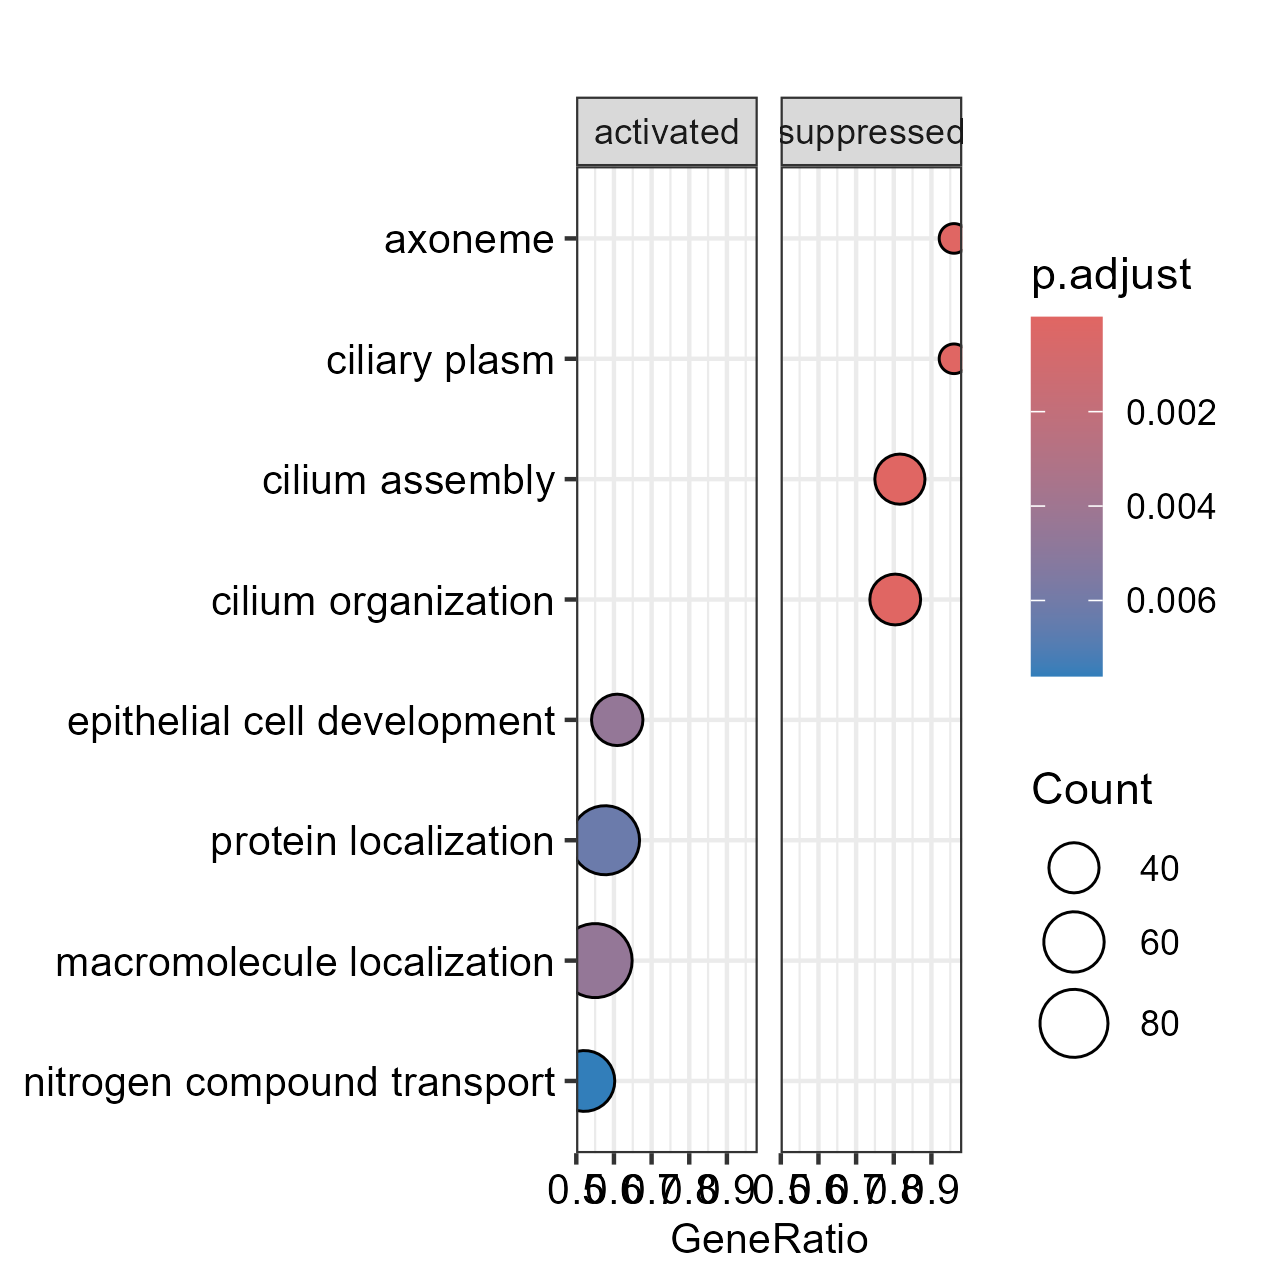

The file beside this chart, header and first rows:
ID, Description, setSize, enrichmentScore, NES, pvalue, p.adjust, qvalue, rank, leading_edge, core_enrichment
GO:0060271, cilium assembly, 49, -0.6147, -5.069, 1e-10, 2.09909090909091e-08, 1.83636363636364e-08, 720, tags=82%, list=18%, signal=67%, rsph9/dnali1/dnaaf2/dynlt2b/iqub/odad2/g…
GO:0044782, cilium organization, 51, -0.5941, -5.047, 1e-10, 2.09909090909091e-08, 1.83636363636364e-08, 720, tags=80%, list=18%, signal=67%, rsph9/dnali1/dnaaf2/dynlt2b/iqub/odad2/g…
GO:0005930, axoneme, 25, -0.7859, -4.757, 1e-10, 2.09909090909091e-08, 1.83636363636364e-08, 720, tags=96%, list=18%, signal=79%, rsph9/dnali1/dynlt2b/odad2/g21913/ccdc39…
GO:0097014, ciliary plasm, 25, -0.7859, -4.757, 1e-10, 2.09909090909091e-08, 1.83636363636364e-08, 720, tags=96%, list=18%, signal=79%, rsph9/dnali1/dynlt2b/odad2/g21913/ccdc39…
GO:0003341, cilium movement, 21, -0.8211, -4.665, 1e-10, 2.09909090909091e-08, 1.83636363636364e-08, 720, tags=100%, list=18%, signal=82%, dnali1/odad2/g21913/ccdc39/LOC119031922/…
GO:0035082, axoneme assembly, 22, -0.7678, -4.44, 1e-10, 2.09909090909091e-08, 1.83636363636364e-08, 720, tags=95%, list=18%, signal=78%, rsph9/dnali1/dnaaf2/odad2/g21913/ccdc39/…
GO:0032838, plasma membrane bounded cell projection …, 32, -0.6157, -4.229, 1e-10, 2.09909090909091e-08, 1.83636363636364e-08, 731, tags=81%, list=19%, signal=67%, gria2b/rsph9/dnali1/dynlt2b/odad2/g21913…
GO:0007018, microtubule-based movement, 43, -0.5304, -4.194, 1e-10, 2.09909090909091e-08, 1.83636363636364e-08, 720, tags=74%, list=18%, signal=61%, rsph9/dnali1/dynlt1b/odad2/g21913/ccdc39…
GO:0005929, cilium, 66, -0.4283, -3.924, 1e-10, 2.09909090909091e-08, 1.83636363636364e-08, 720, tags=64%, list=18%, signal=53%, rsph9/dnali1/dnaaf2/ccdc181/dynlt2b/iqub…
GO:0120031, plasma membrane bounded cell projection …, 68, -0.3861, -3.672, 1e-10, 2.09909090909091e-08, 1.83636363636364e-08, 720, tags=60%, list=18%, signal=50%, rsph9/dnali1/dnaaf2/dynlt2b/iqub/odad2/g…
GO:0070925, organelle assembly, 78, -0.3679, -3.655, 1e-10, 2.09909090909091e-08, 1.83636363636364e-08, 720, tags=59%, list=18%, signal=49%, rsph9/dnali1/dnaaf2/dynlt2b/iqub/odad2/g…
GO:0001578, microtubule bundle formation, 27, -0.6071, -3.818, 1.957408787688e-10, 3.76638074230966e-08, 3.2949714592748e-08, 720, tags=81%, list=18%, signal=67%, rsph9/dnali1/dnaaf2/odad2/g21913/ccdc39/…
GO:0007017, microtubule-based process, 91, -0.3238, -3.52, 4.00007367897936e-10, 7.10474624981796e-08, 6.21549910118331e-08, 720, tags=52%, list=18%, signal=43%, rsph9/dnali1/dnaaf2/dynlt1b/odad2/g21913…
GO:0030031, cell projection assembly, 71, -0.3596, -3.47, 7.23324093044405e-10, 1.19296809345681e-07, 1.04365333424978e-07, 720, tags=58%, list=18%, signal=48%, rsph9/dnali1/dnaaf2/dynlt2b/iqub/odad2/g…
GO:0001539, cilium or flagellum-dependent cell motil…, 13, -0.8194, -3.62, 9.41483584058211e-10, 1.35867849724401e-07, 1.18862302487349e-07, 720, tags=100%, list=18%, signal=82%, dnaaf2/g21913/ccdc39/LOC119031922/tekt1/…
GO:0060285, cilium-dependent cell motility, 13, -0.8194, -3.62, 9.41483584058211e-10, 1.35867849724401e-07, 1.18862302487349e-07, 720, tags=100%, list=18%, signal=82%, dnaaf2/g21913/ccdc39/LOC119031922/tekt1/…
GO:0031514, motile cilium, 20, -0.6902, -3.814, 1.03777167788235e-09, 1.40953812013549e-07, 1.23311693489549e-07, 720, tags=90%, list=18%, signal=74%, rsph9/dnali1/ccdc181/iqub/cfap161/tekt1/…
GO:0015630, microtubule cytoskeleton, 96, -0.27, -2.943, 3.05696239819168e-08, 3.92140343190255e-06, 3.43059113574844e-06, 702, tags=47%, list=18%, signal=39%, dnali1/dnaaf2/ccdc181/dynlt2b/ccna1/dynl…
GO:0097729, 9+2 motile cilium, 14, -0.7191, -3.257, 1.14536064851236e-07, 1.3919145986395e-05, 1.21769921578683e-05, 720, tags=93%, list=18%, signal=76%, rsph9/dnali1/ccdc181/tekt1/enkur/dnai2b/…
GO:0000226, microtubule cytoskeleton organization, 74, -0.2975, -2.892, 1.51385701515426e-07, 1.74774792399559e-05, 1.5289955853058e-05, 720, tags=49%, list=18%, signal=40%, rsph9/dnali1/dnaaf2/dynlt1b/odad2/g21913…
GO:0030286, dynein complex, 12, -0.7198, -3.068, 1.29027032359688e-06, 0.0001419, 0.0001241, 702, tags=92%, list=18%, signal=75%, dnali1/dynlt2b/dynlt1b/g21913/dnai3/dnai…
GO:0005815, microtubule organizing center, 47, -0.3511, -2.804, 2.94176634823673e-06, 0.0003088, 0.0002701, 905, tags=60%, list=23%, signal=46%, prkcq/pax2a/mlphb/g20078/dnaaf2/g7472/nm…
GO:0036064, ciliary basal body, 13, -0.6529, -2.884, 5.97480733036181e-06, 0.0005998, 0.0005247, 698, tags=85%, list=18%, signal=70%, dnaaf2/nme7/agbl2/g19962/bbs5/ift56/dync…
GO:0048285, organelle fission, 27, -0.4212, -2.649, 3.22639955158502e-05, 0.002826, 0.002472, 643, tags=59%, list=16%, signal=50%, ccna1/mcmdc2/g8108/map9/ttn.2/brdt/ube2s…
GO:0010498, proteasomal protein catabolic process, 25, -0.4364, -2.641, 3.30457051331945e-05, 0.002826, 0.002472, 319, tags=48%, list=8%, signal=44%, derl1/g9191/ube2s/ubxn11/fbxo33/ube2b/fb…
GO:0043161, proteasome-mediated ubiquitin-dependent …, 25, -0.4364, -2.641, 3.30457051331945e-05, 0.002826, 0.002472, 319, tags=48%, list=8%, signal=44%, derl1/g9191/ube2s/ubxn11/fbxo33/ube2b/fb…
GO:0005856, cytoskeleton, 180, -0.1587, -2.175, 3.16903253732655e-05, 0.002826, 0.002472, 743, tags=37%, list=19%, signal=32%, selp/kank4/rsph9/dnali1/dnaaf2/ccdc181/d…
GO:0019787, ubiquitin-like protein transferase activ…, 34, -0.3641, -2.581, 4.53661792959094e-05, 0.003741, 0.003273, 318, tags=41%, list=8%, signal=38%, g9191/ube2s/g2455/marchf1/fem1b/g11882/u…
GO:0036126, sperm flagellum, 10, -0.6798, -2.642, 6.03154495288548e-05, 0.004569, 0.003997, 695, tags=90%, list=18%, signal=74%, ccdc181/tekt1/enkur/dnai2b/tekt4/g4956/s…
GO:0000280, nuclear division, 25, -0.4215, -2.551, 5.94874129856485e-05, 0.004569, 0.003997, 643, tags=60%, list=16%, signal=50%, ccna1/mcmdc2/g8108/map9/ttn.2/brdt/ube2s…
GO:0002064, epithelial cell development, 69, 0.3347, 2.215, 6.14690348327904e-05, 0.004569, 0.003997, 1478, tags=61%, list=38%, signal=39%, si:dkey-150i13.2/lhfpl5a/myh9a/LOC119023…
GO:0033036, macromolecule localization, 180, 0.2463, 2.035, 6.33142369703626e-05, 0.004569, 0.003997, 1544, tags=55%, list=39%, signal=35%, ap1m2/myh9a/mcoln2/ush1c/zbtb7b/unc93b1/…
GO:0030317, flagellated sperm motility, 13, -0.5926, -2.618, 7.44454438275754e-05, 0.005056, 0.004423, 617, tags=77%, list=16%, signal=65%, ccdc39/tekt1/zmynd10/tekt4/LOC119030522/…
GO:0097722, sperm motility, 13, -0.5926, -2.618, 7.44454438275754e-05, 0.005056, 0.004423, 617, tags=77%, list=16%, signal=65%, ccdc39/tekt1/zmynd10/tekt4/LOC119030522/…
GO:0032446, protein modification by small protein co…, 44, -0.3102, -2.458, 8.58215107056918e-05, 0.005662, 0.004953, 438, tags=41%, list=11%, signal=37%, fbxw10/LOC119024482/derl1/g9191/ube2s/g2…
GO:0008104, protein localization, 144, 0.2658, 2.094, 9.75479806949714e-05, 0.006257, 0.005474, 1544, tags=58%, list=39%, signal=36%, ap1m2/myh9a/mcoln2/ush1c/zbtb7b/unc93b1/…
GO:0016567, protein ubiquitination, 42, -0.3034, -2.385, 0.000109, 0.0068, 0.005948, 438, tags=40%, list=11%, signal=36%, fbxw10/LOC119024482/derl1/g9191/ube2s/g2…
GO:0005875, microtubule associated complex, 25, -0.4067, -2.462, 0.0001161, 0.007054, 0.006171, 702, tags=64%, list=18%, signal=53%, dnali1/dynlt2b/dynlt1b/g21913/dnai3/tekt…
GO:0004842, ubiquitin-protein transferase activity, 33, -0.347, -2.419, 0.0001317, 0.0076, 0.006649, 318, tags=39%, list=8%, signal=37%, g9191/ube2s/g2455/marchf1/fem1b/ube2b/fb…
GO:0071705, nitrogen compound transport, 117, 0.2822, 2.135, 0.0001314, 0.0076, 0.006649, 1290, tags=52%, list=33%, signal=36%, si:dkey-150i13.2/ap1m2/mcoln2/slc7a1a/my…
GO:0061630, ubiquitin protein ligase activity, 19, -0.4515, -2.414, 0.000169, 0.008867, 0.007757, 318, tags=47%, list=8%, signal=44%, g9191/ube2s/marchf1/ube2b/herc2/rnf14/it…
GO:0061659, ubiquitin-like protein ligase activity, 19, -0.4515, -2.414, 0.000169, 0.008867, 0.007757, 318, tags=47%, list=8%, signal=44%, g9191/ube2s/marchf1/ube2b/herc2/rnf14/it…
GO:0000151, ubiquitin ligase complex, 22, -0.4109, -2.376, 0.0001622, 0.008867, 0.007757, 404, tags=50%, list=10%, signal=45%, LOC119024482/g9191/ube2s/fbxo33/med31/ub…
GO:0003231, cardiac ventricle development, 21, 0.518, 2.307, 0.000165, 0.008867, 0.007757, 962, tags=67%, list=25%, signal=51%, LOC119023462/g4193/smarcd3b/fzd1/fgfr2/l…
GO:0032259, methylation, 13, 0.6059, 2.28, 0.0001931, 0.009909, 0.008669, 899, tags=77%, list=23%, signal=59%, hnmt/bmi1a/ezh1/LOC119011258/mterf4/prdm…
GO:0051015, actin filament binding, 21, 0.5085, 2.264, 0.0002451, 0.01231, 0.01077, 991, tags=67%, list=25%, signal=50%, eef2b/myh9a/myo1d/g5794/svila/lima1b/g11…
GO:0030855, epithelial cell differentiation, 110, 0.2778, 2.057, 0.0002586, 0.01245, 0.01089, 1237, tags=48%, list=32%, signal=34%, si:dkey-150i13.2/lhfpl5a/myh9a/LOC119023…
GO:0009790, embryo development, 193, 0.2326, 1.935, 0.0002589, 0.01245, 0.01089, 962, tags=38%, list=25%, signal=30%, lhfpl5a/myh9a/mycb/g4193/ush1c/LOC119012…
GO:0048232, male gamete generation, 64, -0.2271, -2.115, 0.0003285, 0.01517, 0.01327, 683, tags=42%, list=17%, signal=35%, g9208/g21188/ccna1/dynlt1b/odad2/LOC1190…
GO:0015031, protein transport, 75, 0.3116, 2.106, 0.0003284, 0.01517, 0.01327, 1365, tags=59%, list=35%, signal=39%, ap1m2/mcoln2/zbtb7b/unc93b1/abca1b/f2rl1…
GO:0007584, response to nutrient, 36, 0.4055, 2.189, 0.0003361, 0.01522, 0.01331, 1079, tags=58%, list=28%, signal=43%, crym/eef2b/angpt1/dgat2/g11673/p2rx7/fzd…
GO:0005813, centrosome, 31, -0.3498, -2.398, 0.0003545, 0.01574, 0.01377, 620, tags=52%, list=16%, signal=44%, g7472/nme7/zmynd10/g8108/ccdc92/bbs5/ift…
GO:0009306, protein secretion, 24, 0.4771, 2.246, 0.0003821, 0.01665, 0.01456, 1060, tags=67%, list=27%, signal=49%, mcoln2/zbtb7b/abca1b/f2rl1.1/rapgef4a/sl…
GO:0042886, amide transport, 81, 0.2999, 2.067, 0.0004987, 0.02132, 0.01865, 1443, tags=59%, list=37%, signal=38%, ap1m2/mcoln2/zbtb7b/unc93b1/abca1b/f2rl1…
GO:0015833, peptide transport, 79, 0.2987, 2.059, 0.0005573, 0.0234, 0.02047, 1365, tags=57%, list=35%, signal=38%, ap1m2/mcoln2/zbtb7b/unc93b1/abca1b/f2rl1…
GO:0002790, peptide secretion, 25, 0.454, 2.16, 0.0005792, 0.0238, 0.02083, 1060, tags=64%, list=27%, signal=47%, mcoln2/zbtb7b/abca1b/f2rl1.1/rapgef4a/sl…
GO:0070647, protein modification by small protein co…, 56, -0.237, -2.114, 0.0005876, 0.0238, 0.02083, 438, tags=34%, list=11%, signal=31%, fbxw10/LOC119024482/g7993/derl1/g9191/ub…
GO:0048598, embryonic morphogenesis, 131, 0.2476, 1.91, 0.0006646, 0.02646, 0.02315, 1458, tags=52%, list=37%, signal=34%, lhfpl5a/myh9a/mycb/ush1c/LOC119012770/mi…
GO:0032984, protein-containing complex disassembly, 14, 0.5543, 2.132, 0.0006841, 0.02652, 0.0232, 869, tags=71%, list=22%, signal=56%, mcoln2/mycb/g5794/smarcd3b/fzd1/mrpl40/m…
GO:0042221, response to chemical, 458, 0.1802, 1.687, 0.0006892, 0.02652, 0.0232, 1620, tags=49%, list=41%, signal=33%, mfsd10/crym/eef2b/myh9a/podn/LOC11902346…
... 11 more rows
